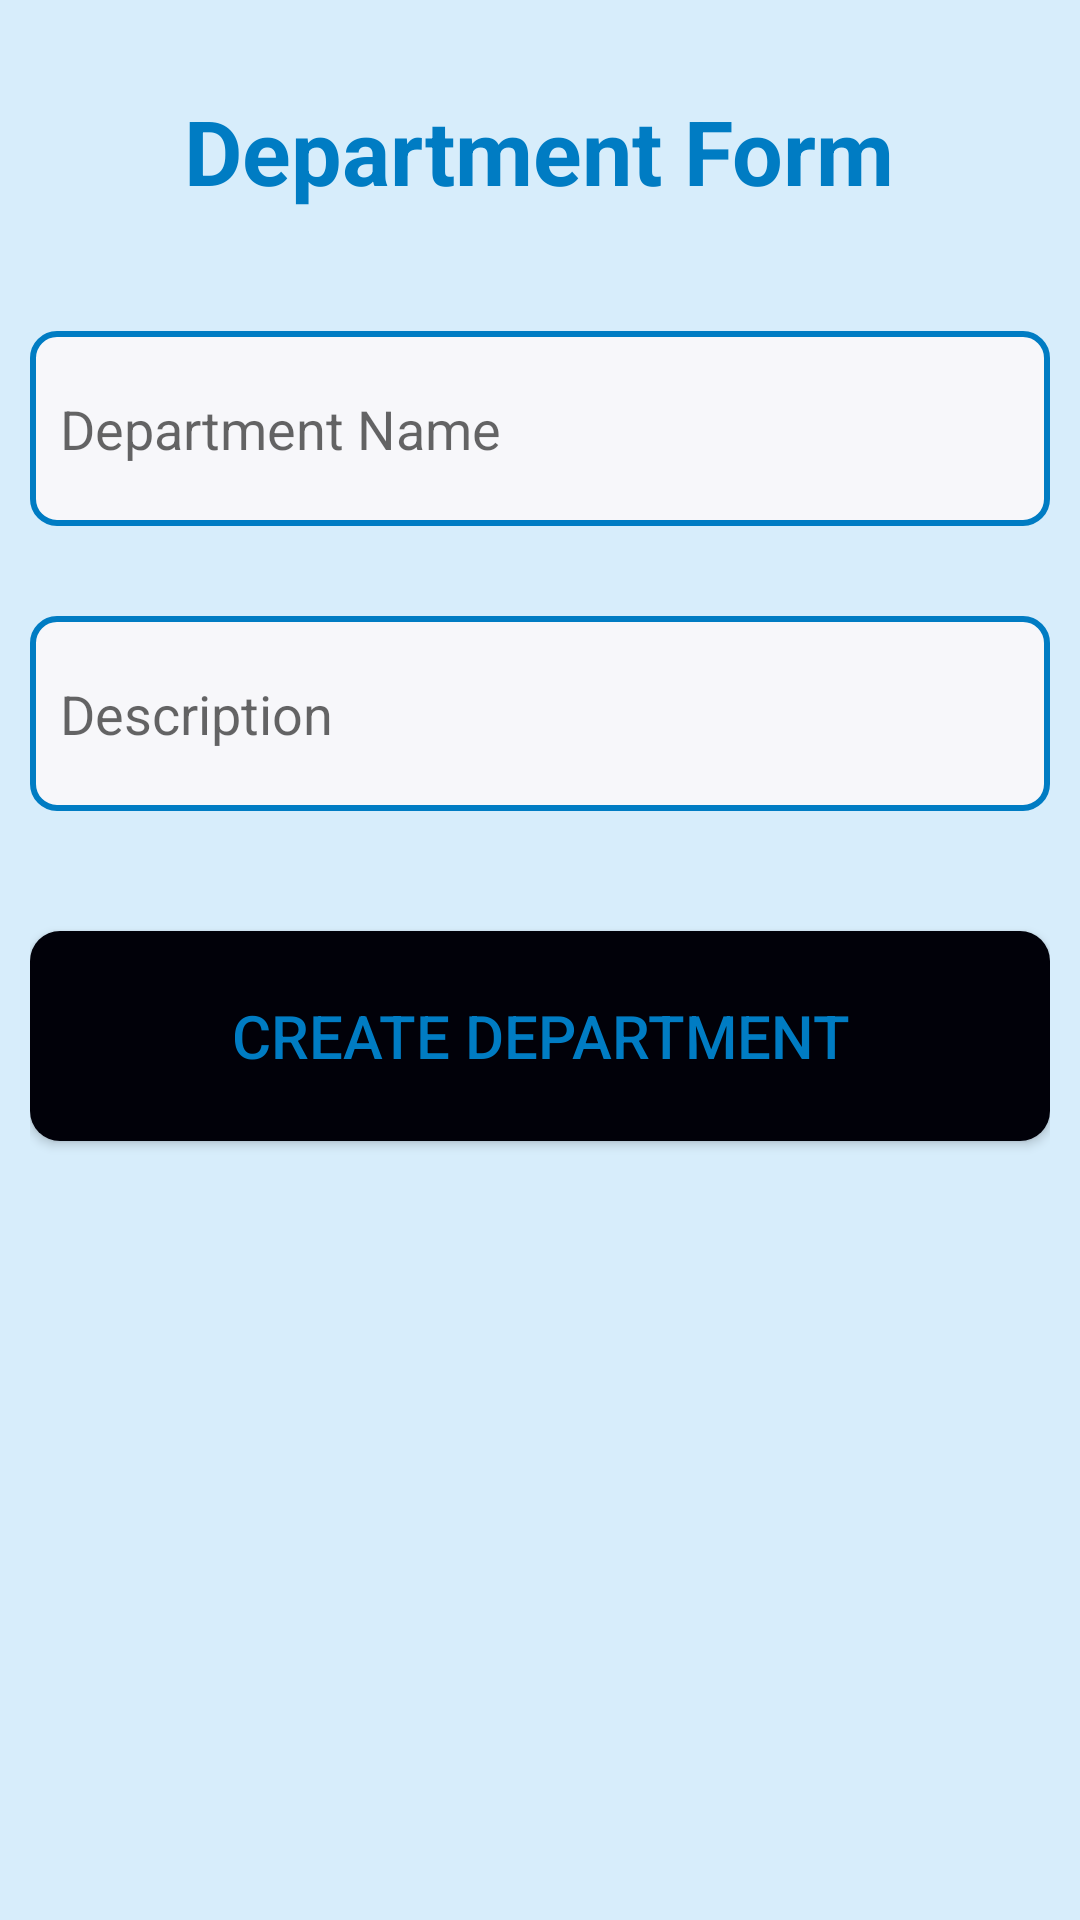

Android layout source for this screen:
<!-- AndroidManifest.xml: application theme AppTheme -->
<!-- res/layout/insert_department.xml -->
<?xml version="1.0" encoding="utf-8"?>
<LinearLayout
xmlns:android="http://schemas.android.com/apk/res/android"
android:layout_width="match_parent"
android:layout_height="match_parent"
android:orientation="vertical"
android:background="#D7EDFB"
android:padding="10dp">

<TextView
    android:layout_width="wrap_content"
    android:layout_height="wrap_content"
    android:text="Department Form"
    android:textSize="30dp"
    android:textColor="#007CC3"
    android:textStyle="bold"
    android:layout_gravity="center"
    android:layout_marginTop="20dp"/>

<EditText
    android:layout_width="match_parent"
    android:layout_height="65dp"
    android:id="@+id/edit_text_dept_name"
    android:background="@drawable/shape_textbox"
    android:hint="Department Name"
    android:paddingLeft="10dp"
    android:layout_marginTop="40dp"/>

<EditText
    android:layout_width="match_parent"
    android:layout_height="65dp"
    android:id="@+id/edit_text_desc"
    android:background="@drawable/shape_textbox"
    android:hint="Description"
    android:paddingLeft="10dp"
    android:layout_marginTop="30dp"/>


<Button
    android:layout_width="match_parent"
    android:layout_height="70dp"
    android:id="@+id/create_dept_btn"
    android:text="Create Department"
    android:textColor="#007CC3"
    android:textSize="20dp"
    android:background="@drawable/shape_btn"
    android:layout_marginTop="40dp"/>

</LinearLayout>
<!-- resources referenced by this layout -->
<resources>
  <!-- drawable shape_btn (drawable) -->
  <?xml version="1.0" encoding="utf-8"?>
  <shape xmlns:android="http://schemas.android.com/apk/res/android">
  
      <solid android:color="#010109"/>
      <corners android:radius="10dp"/>
  
  </shape>
  <!-- drawable shape_textbox (drawable) -->
  <?xml version="1.0" encoding="utf-8"?>
  <shape xmlns:android="http://schemas.android.com/apk/res/android">
  
      <stroke android:color="#007CC3" android:width="2dp"/>
      <solid android:color="#F7F7FA"/>
      <corners android:radius="8dp"/>
  
  </shape>
  <style name="AppTheme" parent="Theme.AppCompat.Light.DarkActionBar">
          
          <item name="colorPrimary">#007CC3</item>
          <item name="colorPrimaryDark">#007CC3</item>
          <item name="colorAccent">@color/colorAccent</item>
      </style>
  <!-- not gathered from this repository: default colours our renderer supplied (Android Studio template values) -->
  <color name="colorAccent">#FF03DAC5</color>
</resources>
